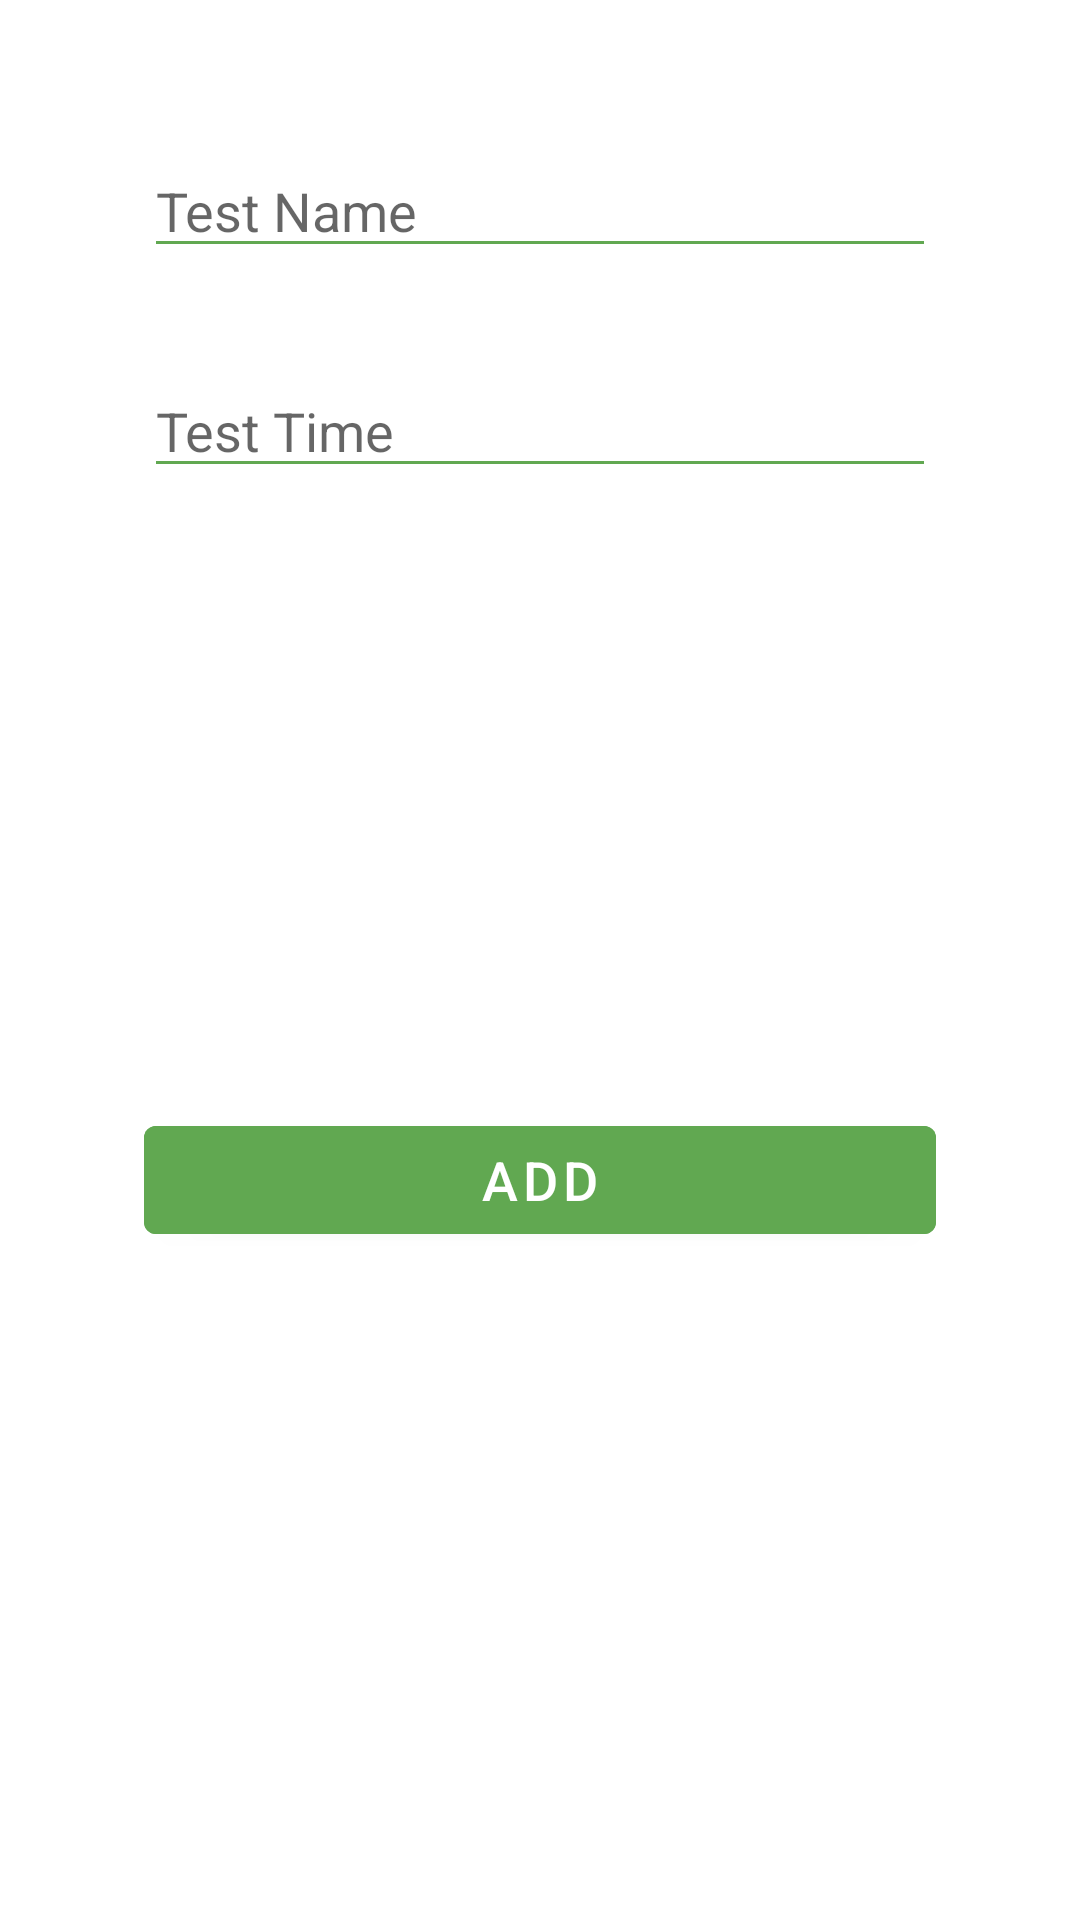

Here is an Android app screen rendered from its layout file. Give the layout XML and the strings, colors and styles it references.
<!-- AndroidManifest.xml: application theme Theme.AdminDivinePolytechnic -->
<!-- res/layout/add_test_dialog.xml -->
<?xml version="1.0" encoding="utf-8"?>
<androidx.constraintlayout.widget.ConstraintLayout xmlns:android="http://schemas.android.com/apk/res/android"
    android:layout_width="350dp"
    xmlns:app="http://schemas.android.com/apk/res-auto"
    android:layout_margin="16dp"
    android:padding="16dp"
    android:layout_height="wrap_content">

    <EditText
        android:id="@+id/et_test_name"
        android:layout_width="0dp"
        android:layout_height="wrap_content"
        android:layout_marginStart="32dp"
        android:layout_marginTop="32dp"
        android:layout_marginEnd="32dp"
        android:ems="10"
        android:inputType="textPersonName"
        android:hint="Test Name"
        android:textColor="@android:color/black"
        android:backgroundTint="@color/school_bg"
        android:textCursorDrawable="@null"
        app:layout_constraintEnd_toEndOf="parent"
        app:layout_constraintStart_toStartOf="parent"
        app:layout_constraintTop_toTopOf="parent" />

    <EditText
        android:id="@+id/et_test_time"
        android:layout_width="0dp"
        android:layout_height="wrap_content"
        android:layout_marginStart="32dp"
        android:layout_marginTop="32dp"
        android:layout_marginEnd="32dp"
        android:ems="10"
        android:inputType="number"
        android:hint="Test Time"
        android:textColor="@android:color/black"
        android:backgroundTint="@color/school_bg"
        android:textCursorDrawable="@null"
        app:layout_constraintEnd_toEndOf="parent"
        app:layout_constraintStart_toStartOf="parent"
        app:layout_constraintTop_toBottomOf="@+id/et_test_name" />

    <Button
        android:id="@+id/btn_add_test"
        android:layout_width="0dp"
        android:layout_height="wrap_content"
        android:layout_marginStart="32dp"
        android:layout_marginTop="32dp"
        android:layout_marginEnd="32dp"
        android:layout_marginBottom="32dp"
        android:backgroundTint="@color/school_bg"
        android:text="Add"
        android:textColor="@color/white"
        android:textSize="18sp"
        app:layout_constraintBottom_toBottomOf="parent"
        app:layout_constraintEnd_toEndOf="parent"
        app:layout_constraintStart_toStartOf="parent"
        app:layout_constraintTop_toBottomOf="@+id/et_test_time" />

</androidx.constraintlayout.widget.ConstraintLayout>
<!-- resources referenced by this layout -->
<resources>
  <color name="school_bg">#61A851</color>
  <color name="white">#FFFFFFFF</color>
  <style name="Theme.AdminDivinePolytechnic" parent="Theme.MaterialComponents.DayNight.DarkActionBar">
          
          <item name="colorPrimary">@color/school_bg</item>
          <item name="colorPrimaryVariant">@color/purple_700</item>
          <item name="colorOnPrimary">@color/white</item>
          
          <item name="colorSecondary">@color/teal_200</item>
          <item name="colorSecondaryVariant">@color/teal_700</item>
          <item name="colorOnSecondary">@color/black</item>
          
          <item name="android:statusBarColor" tools:targetApi="l">?attr/colorPrimaryVariant</item>
          
      </style>
  <color name="purple_700">#FF3700B3</color>
  <color name="teal_200">#FF03DAC5</color>
  <color name="teal_700">#FF018786</color>
  <color name="black">#FF000000</color>
</resources>
